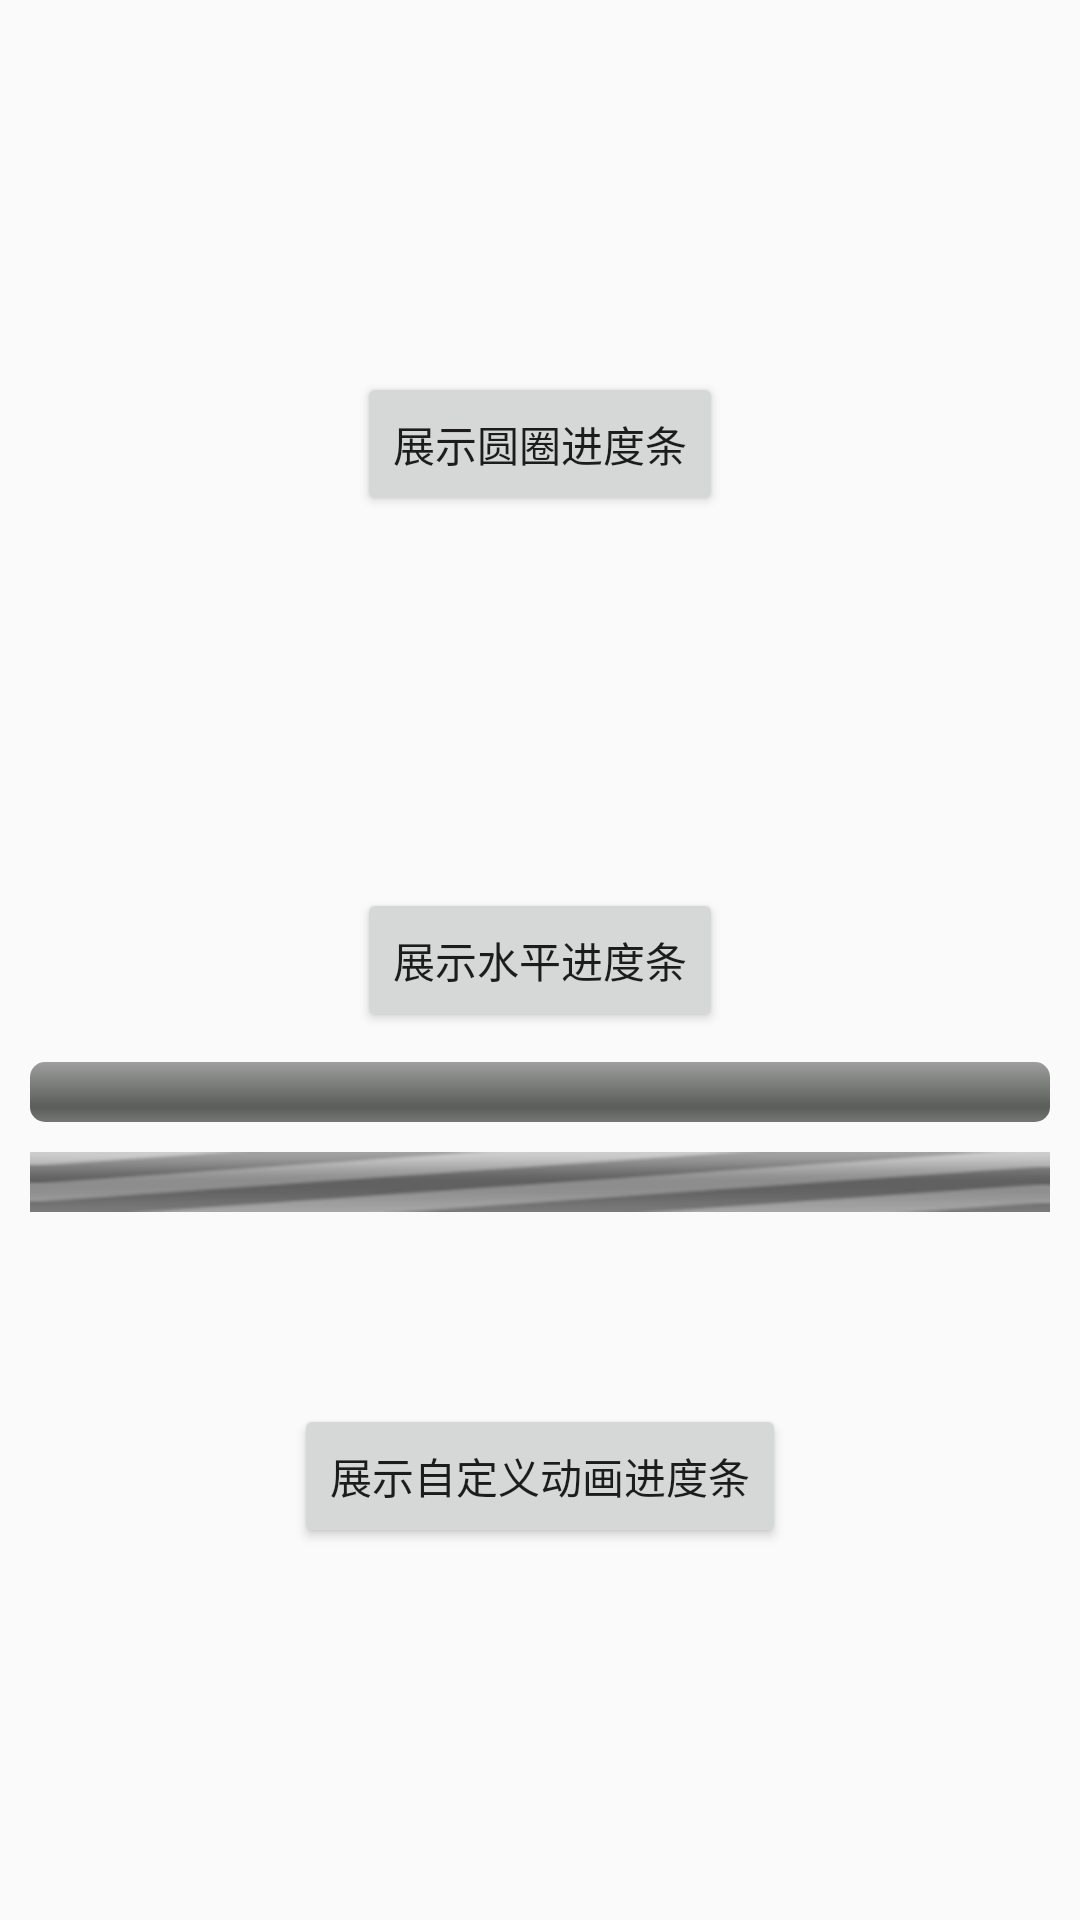

Android layout source for this screen:
<!-- AndroidManifest.xml: application theme AppTheme -->
<!-- res/layout/activity_show6.xml -->
<?xml version="1.0" encoding="utf-8"?>
<layout xmlns:android="http://schemas.android.com/apk/res/android"
    xmlns:app="http://schemas.android.com/apk/res-auto"
    xmlns:tools="http://schemas.android.com/tools">

    <data>

    </data>

    <androidx.constraintlayout.widget.ConstraintLayout
        android:layout_width="match_parent"
        android:layout_height="match_parent"
        tools:context=".show.Show6"
        tools:ignore="MissingConstraints">

        <Button
            android:id="@+id/showLoading1"
            android:layout_width="wrap_content"
            android:layout_height="wrap_content"
            android:text="展示圆圈进度条"
            app:layout_constraintBottom_toTopOf="@id/showLoading2"
            app:layout_constraintLeft_toLeftOf="parent"
            app:layout_constraintRight_toRightOf="parent"
            app:layout_constraintTop_toTopOf="parent" />

        <Button
            android:id="@+id/showLoading2"
            android:layout_width="wrap_content"
            android:layout_height="wrap_content"
            android:text="展示水平进度条"
            app:layout_constraintBottom_toTopOf="@id/showLoading3"
            app:layout_constraintLeft_toLeftOf="parent"
            app:layout_constraintRight_toRightOf="parent"
            app:layout_constraintTop_toBottomOf="@id/showLoading1" />

        
        <ProgressBar
            android:id="@+id/pgbarHor1"
            android:layout_margin="10dp"
            app:layout_constraintTop_toBottomOf="@id/showLoading2"
            style="@android:style/Widget.ProgressBar.Horizontal"
            android:layout_width="match_parent"
            android:layout_height="wrap_content"
            android:max="100"
            tools:progress="80" />

        <ProgressBar
            app:layout_goneMarginTop="10dp"
            android:id="@+id/pgbarHor2"
            android:layout_margin="10dp"
            app:layout_constraintTop_toBottomOf="@id/pgbarHor1"
            style="@android:style/Widget.ProgressBar.Horizontal"
            android:layout_width="match_parent"
            android:layout_height="wrap_content"
            android:layout_marginTop="10dp"
            android:indeterminate="true" />

        <Button
            android:id="@+id/showLoading3"
            android:layout_width="wrap_content"
            android:layout_height="wrap_content"
            android:text="展示自定义动画进度条"
            app:layout_constraintBottom_toBottomOf="parent"
            app:layout_constraintLeft_toLeftOf="parent"
            app:layout_constraintRight_toRightOf="parent"
            app:layout_constraintTop_toBottomOf="@id/showLoading2" />

        <ImageView
            android:id="@+id/amin_image"
            android:src="@drawable/amin_pgbar"
            android:layout_width="wrap_content"
            android:layout_height="wrap_content"
            android:background="@drawable/loading_bg_white"
            app:layout_constraintLeft_toLeftOf="@id/showLoading3"
            app:layout_constraintRight_toRightOf="@id/showLoading3"
            app:layout_constraintTop_toBottomOf="@id/showLoading3" />

    </androidx.constraintlayout.widget.ConstraintLayout>
</layout>
<!-- resources referenced by this layout -->
<resources>
  <style name="AppTheme" parent="Theme.AppCompat.Light.NoActionBar">
          
          <item name="colorPrimary">@color/colorPrimary</item>
          <item name="colorPrimaryDark">@color/colorPrimaryDark</item>
          <item name="colorAccent">@color/colorAccent</item>
      </style>
  <color name="colorPrimary">#6200EE</color>
  <color name="colorPrimaryDark">#3700B3</color>
  <color name="colorAccent">#03DAC5</color>
</resources>
